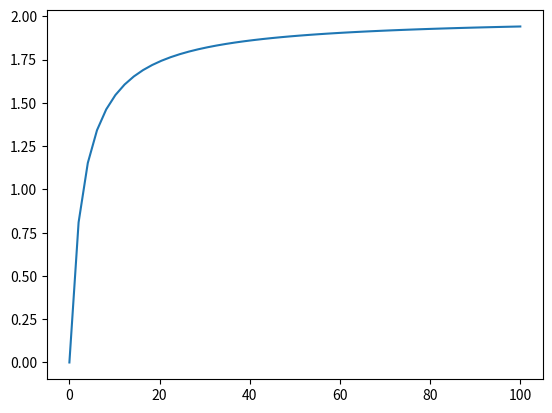

Generate this figure with matplotlib:
import numpy as np
import matplotlib.pyplot as plt

Cs = np.linspace(0, 100)

k1=1.
k2=1.
k3=2.

KH=(k2+k3)/k1

def MM(Cs):
	return k3*Cs/(Cs+KH)

plt.plot(Cs, MM(Cs))
plt.show()